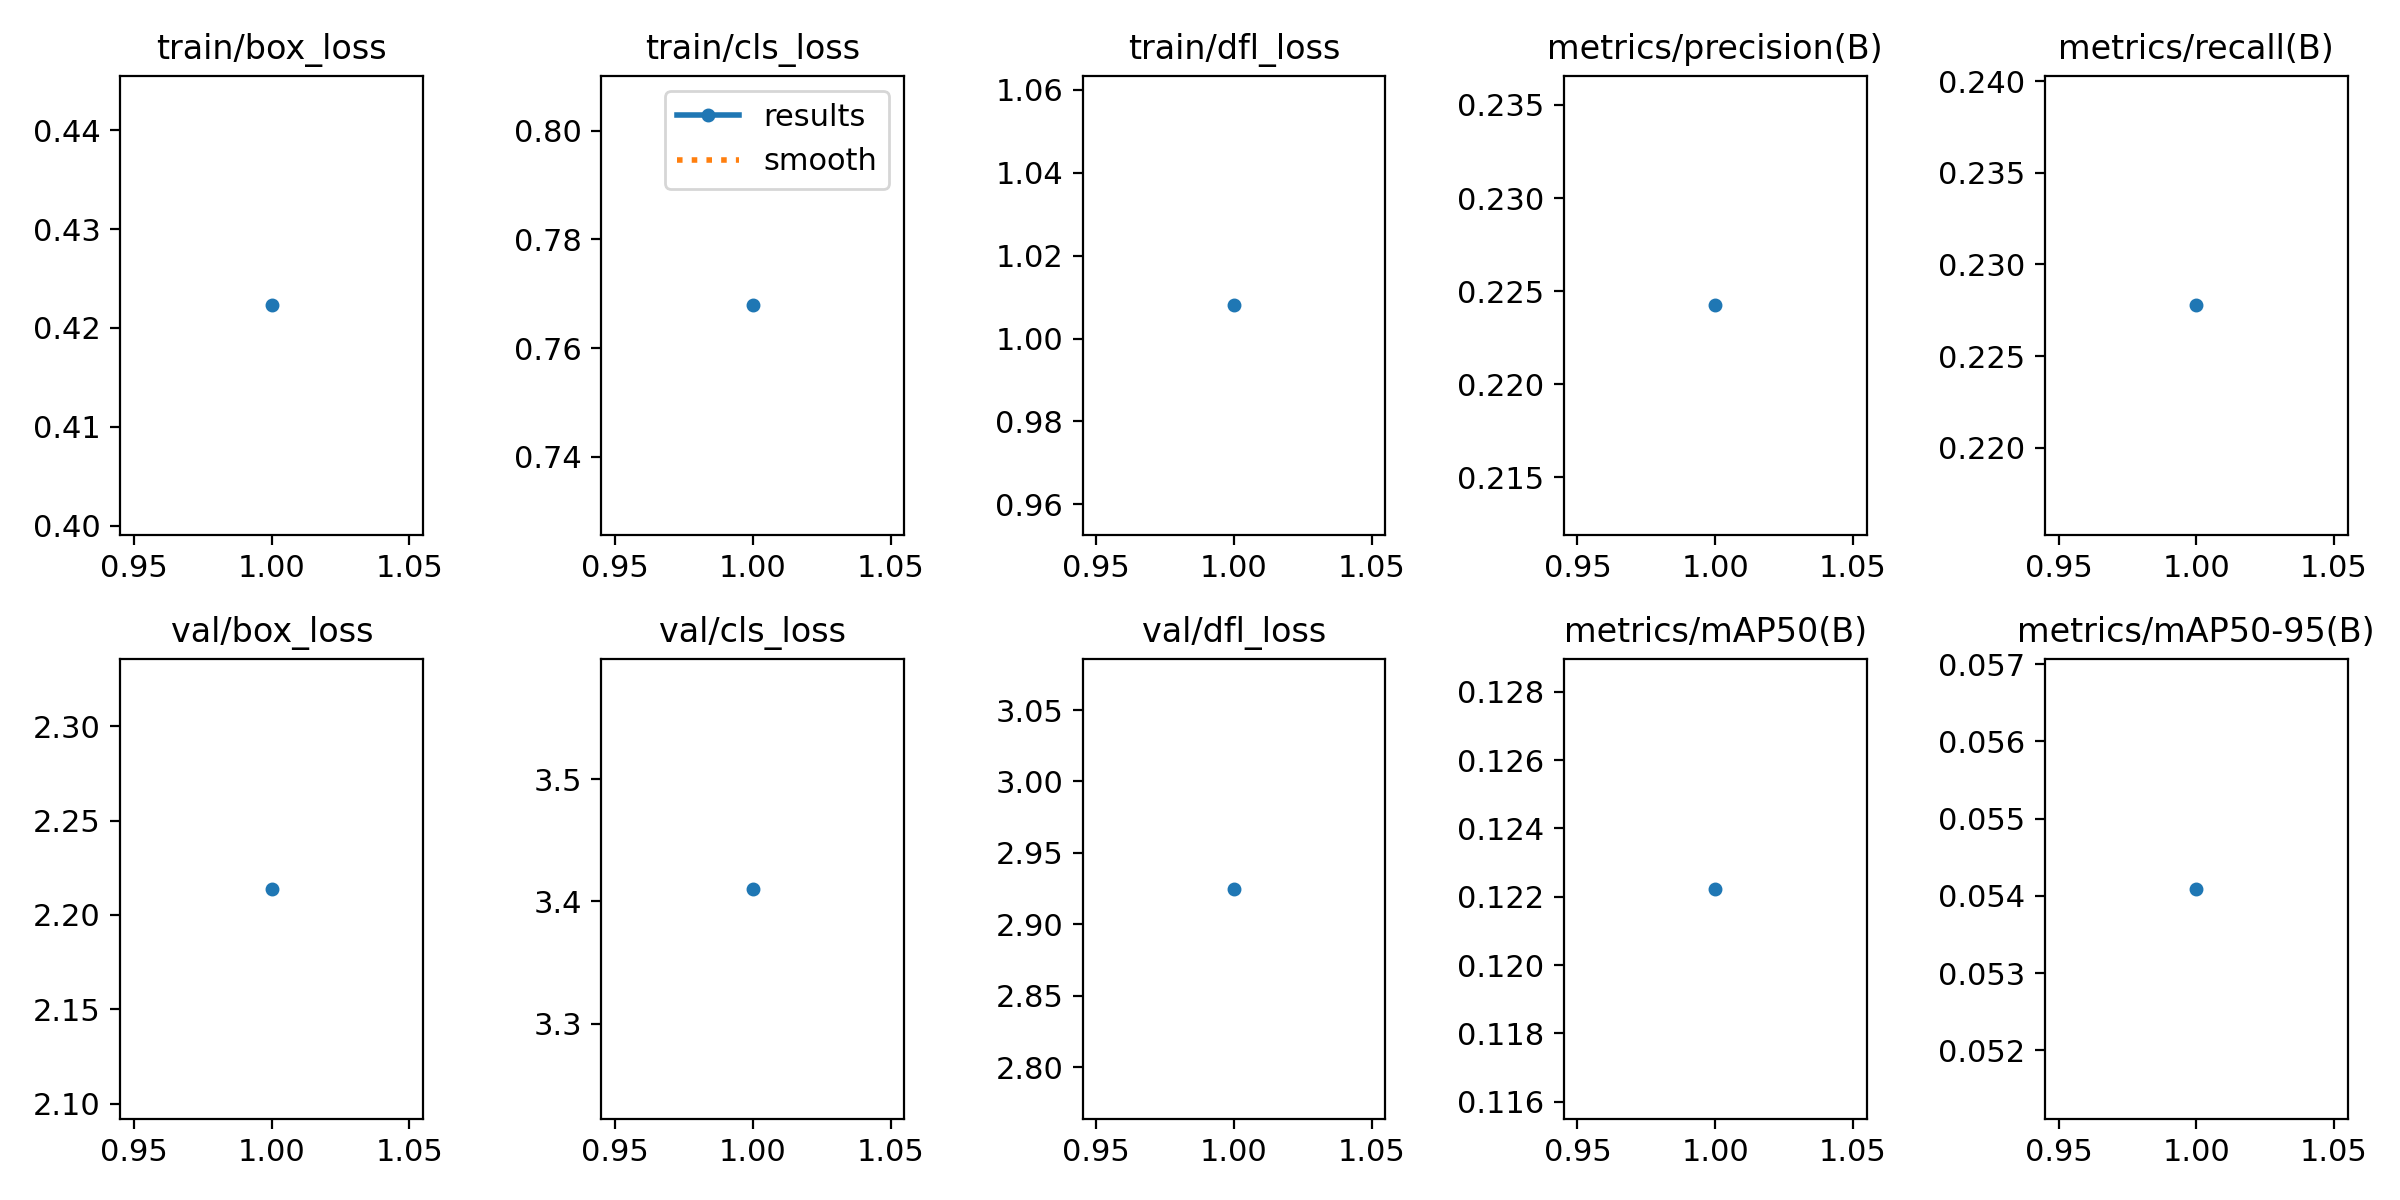

Values plotted in this chart, from the file beside it:
epoch, train/box_loss, train/cls_loss, train/dfl_loss, metrics/precision(B), metrics/recall(B), metrics/mAP50(B), metrics/mAP50-95(B), val/box_loss, val/cls_loss, val/dfl_loss, lr/pg0, lr/pg1, lr/pg2
1, 0.4223, 0.7679, 1.008, 0.2242, 0.2278, 0.1222, 0.05409, 2.214, 3.41, 2.925, 0.0006661, 0.0006661, 0.0006661
